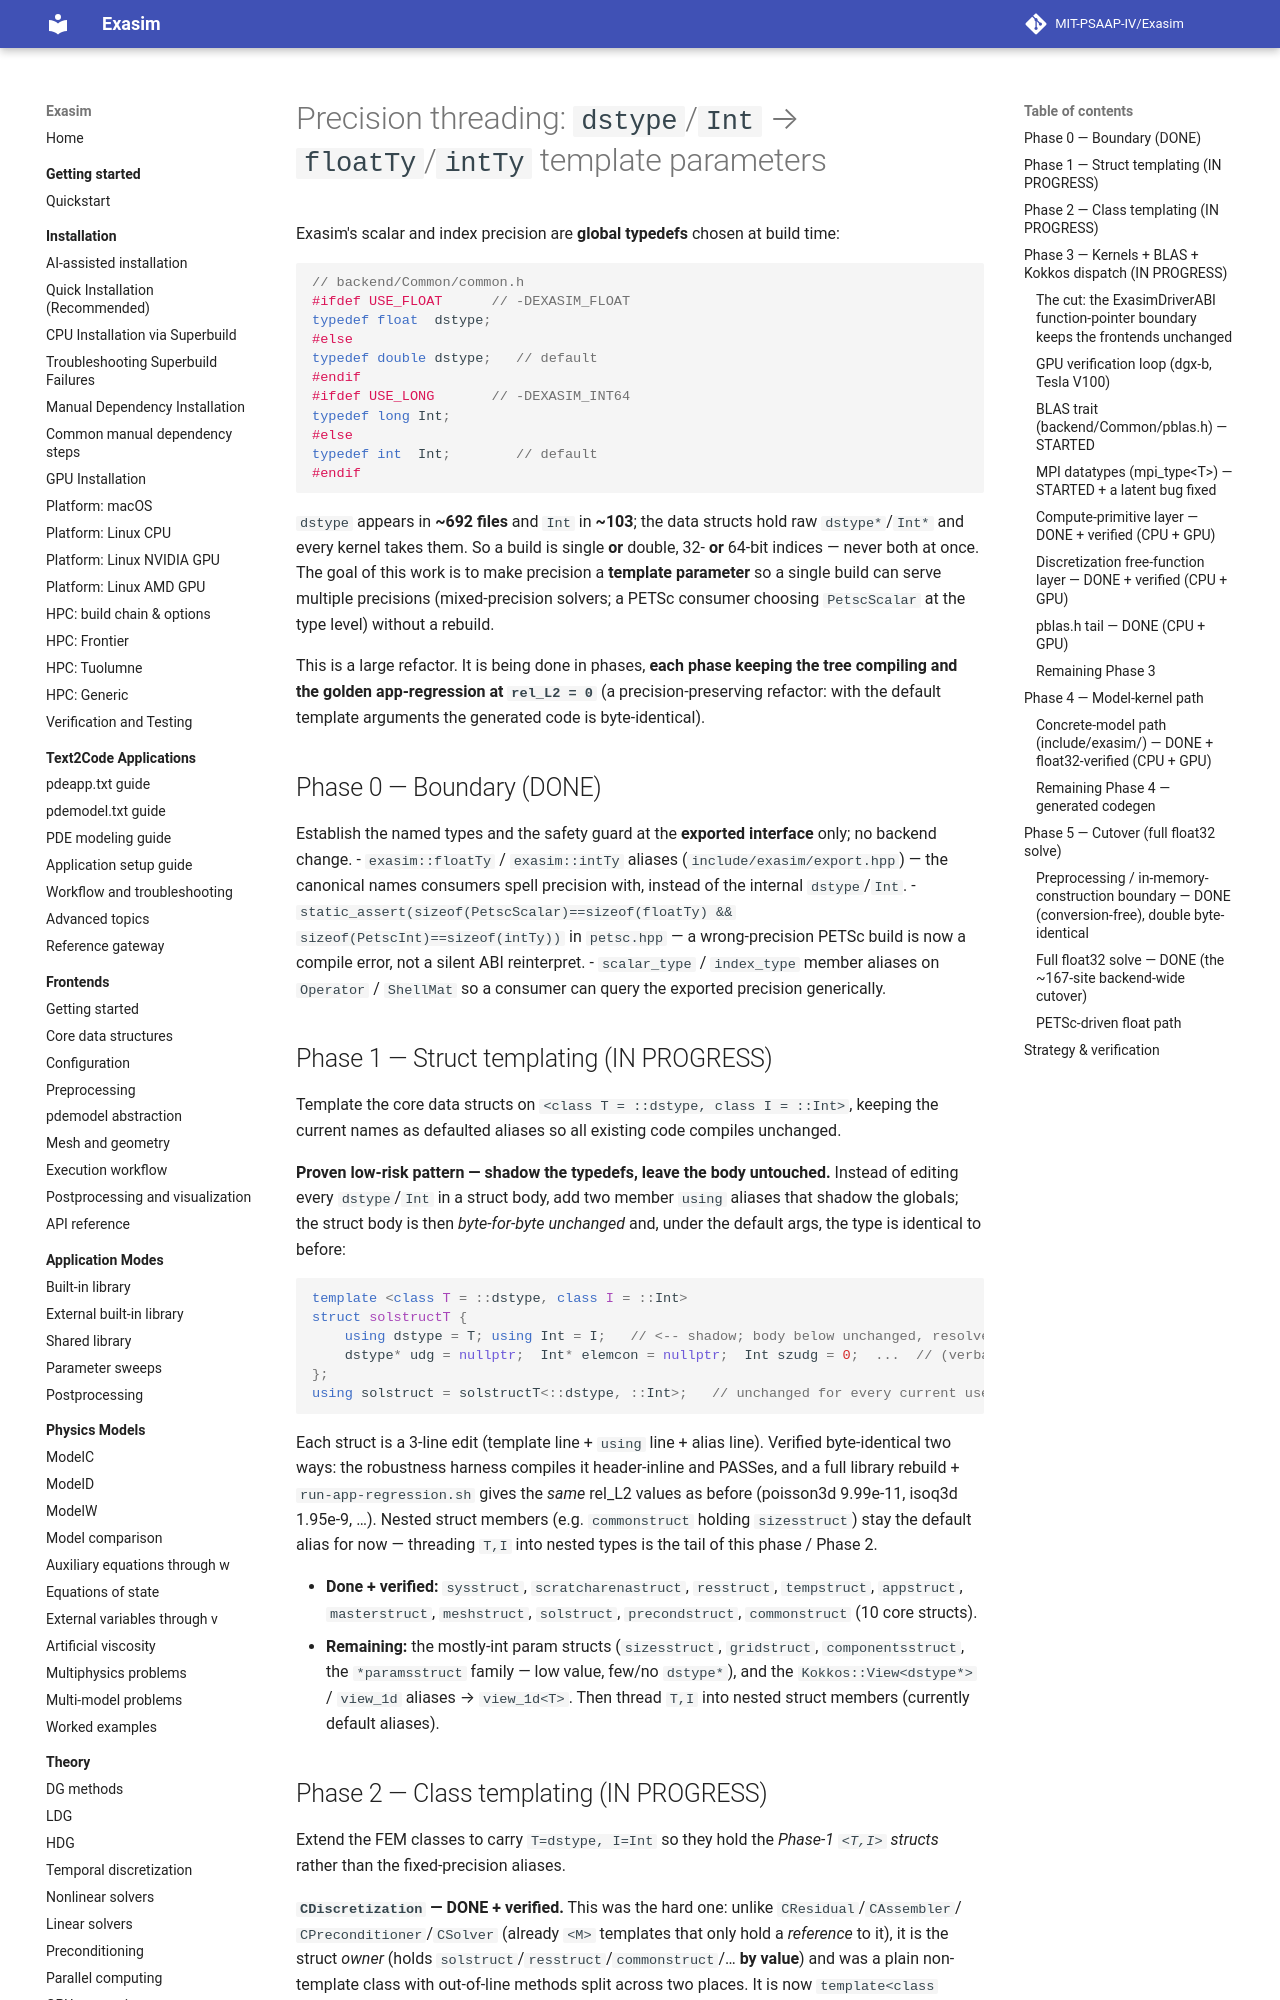

repository: MIT-PSAAP-IV/Exasim · page: internals/precision-threading/index.html · generator: mkdocs

# Precision threading: `dstype`/`Int` → `floatTy`/`intTy` template parameters

Exasim's scalar and index precision are **global typedefs** chosen at build time:

```cpp
// backend/Common/common.h
#ifdef USE_FLOAT      // -DEXASIM_FLOAT
typedef float  dstype;
#else
typedef double dstype;   // default
#endif
#ifdef USE_LONG       // -DEXASIM_INT64
typedef long Int;
#else
typedef int  Int;        // default
#endif
```

`dstype` appears in **~692 files** and `Int` in **~103**; the data structs hold raw `dstype*`/`Int*`
and every kernel takes them. So a build is single **or** double, 32- **or** 64-bit indices — never
both at once. The goal of this work is to make precision a **template parameter** so a single build
can serve multiple precisions (mixed-precision solvers; a PETSc consumer choosing `PetscScalar` at
the type level) without a rebuild.

This is a large refactor. It is being done in phases, **each phase keeping the tree compiling and
the golden app-regression at `rel_L2 = 0`** (a precision-preserving refactor: with the default
template arguments the generated code is byte-identical).

## Phase 0 — Boundary (DONE)
Establish the named types and the safety guard at the **exported interface** only; no backend change.
- `exasim::floatTy` / `exasim::intTy` aliases (`include/exasim/export.hpp`) — the canonical names
  consumers spell precision with, instead of the internal `dstype`/`Int`.
- `static_assert(sizeof(PetscScalar)==sizeof(floatTy) && sizeof(PetscInt)==sizeof(intTy))` in
  `petsc.hpp` — a wrong-precision PETSc build is now a compile error, not a silent ABI reinterpret.
- `scalar_type` / `index_type` member aliases on `Operator` / `ShellMat` so a consumer can query the
  exported precision generically.

## Phase 1 — Struct templating (IN PROGRESS)
Template the core data structs on `<class T = ::dstype, class I = ::Int>`, keeping the current names
as defaulted aliases so all existing code compiles unchanged.

**Proven low-risk pattern — shadow the typedefs, leave the body untouched.** Instead of editing every
`dstype`/`Int` in a struct body, add two member `using` aliases that shadow the globals; the struct
body is then *byte-for-byte unchanged* and, under the default args, the type is identical to before:
```cpp
template <class T = ::dstype, class I = ::Int>
struct solstructT {
    using dstype = T; using Int = I;   // <-- shadow; body below unchanged, resolves to T*/I*
    dstype* udg = nullptr;  Int* elemcon = nullptr;  Int szudg = 0;  ...  // (verbatim)
};
using solstruct = solstructT<::dstype, ::Int>;   // unchanged for every current user
```
Each struct is a 3-line edit (template line + `using` line + alias line). Verified byte-identical two
ways: the robustness harness compiles it header-inline and PASSes, and a full library rebuild +
`run-app-regression.sh` gives the *same* rel_L2 values as before (poisson3d 9.99e-11, isoq3d 1.95e-9,
…). Nested struct members (e.g. `commonstruct` holding `sizesstruct`) stay the default alias for now —
threading `T,I` into nested types is the tail of this phase / Phase 2.

- **Done + verified:** `sysstruct`, `scratcharenastruct`, `resstruct`, `tempstruct`, `appstruct`,
  `masterstruct`, `meshstruct`, `solstruct`, `precondstruct`, `commonstruct` (10 core structs).
- **Remaining:** the mostly-int param structs (`sizesstruct`, `gridstruct`, `componentsstruct`, the
  `*paramsstruct` family — low value, few/no `dstype*`), and the `Kokkos::View<dstype*>` / `view_1d`
  aliases → `view_1d<T>`. Then thread `T,I` into nested struct members (currently default aliases).
